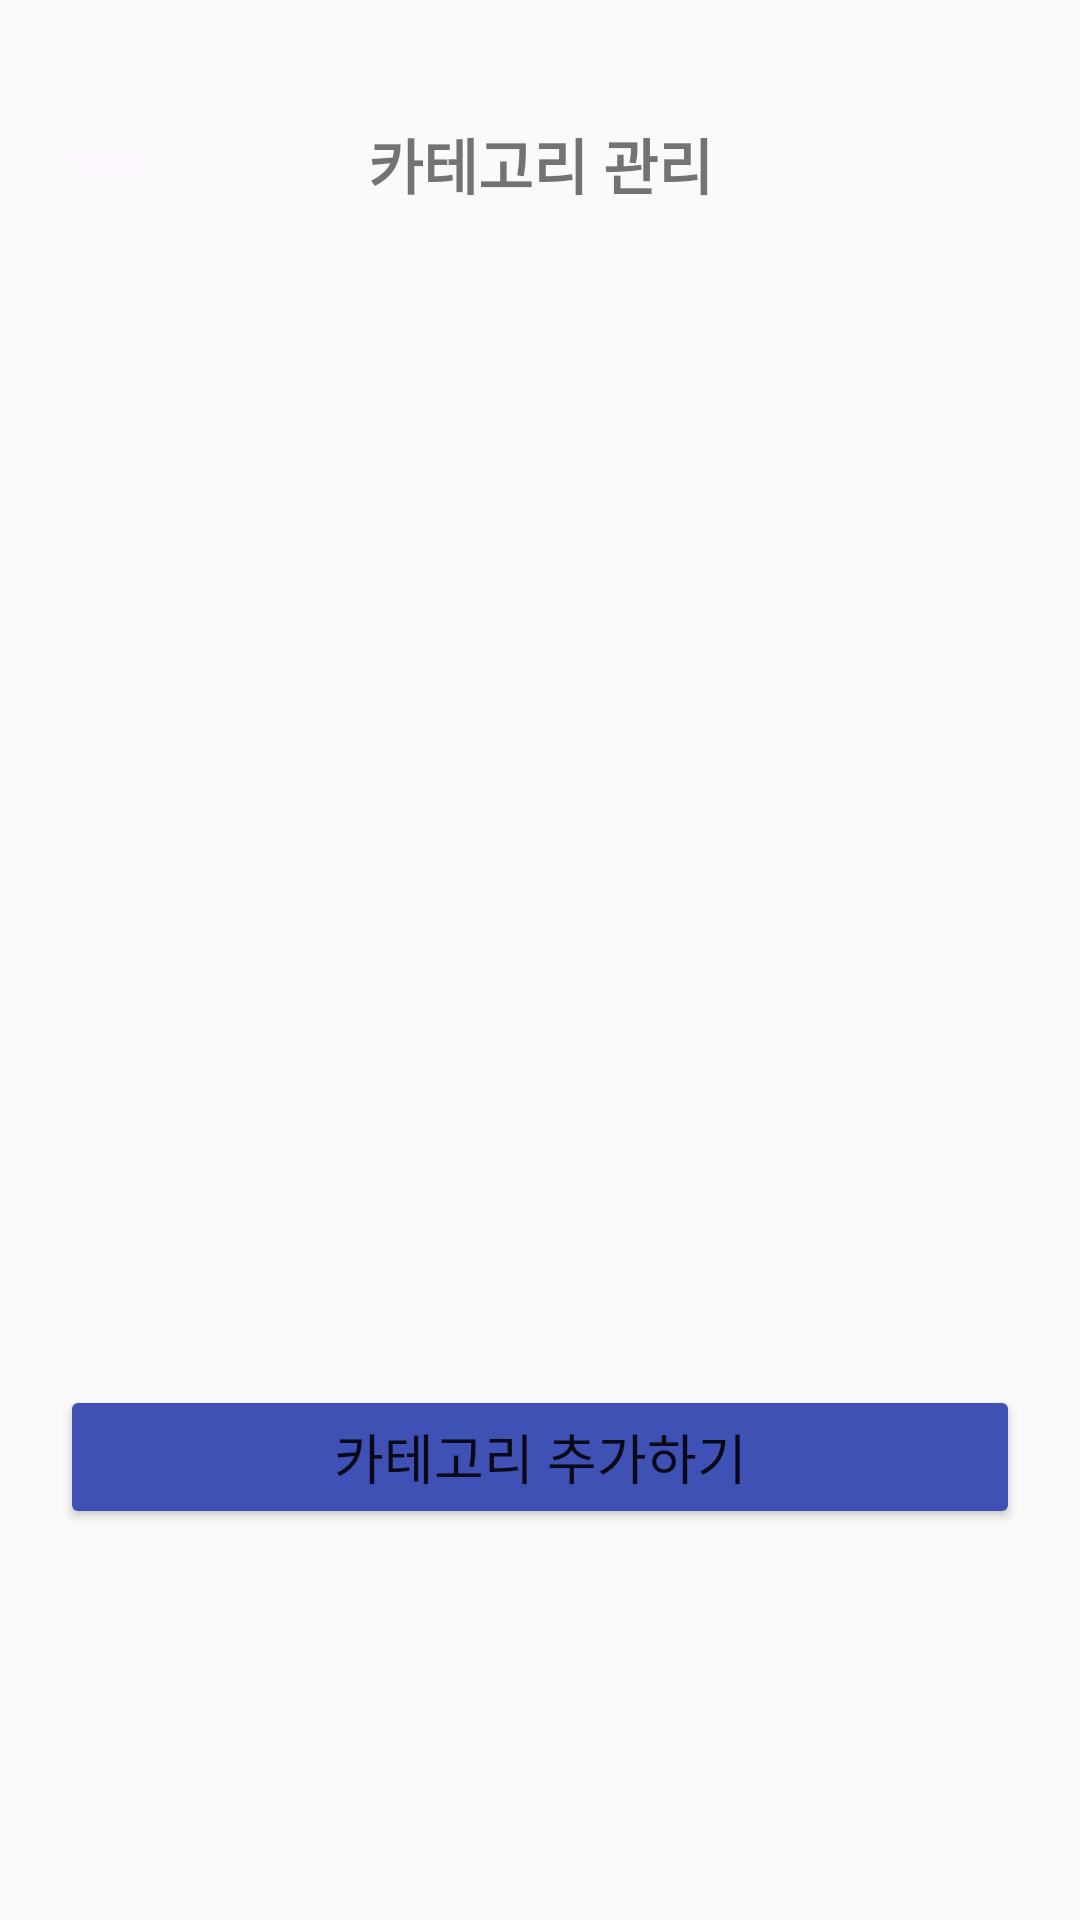

Here is an Android app screen rendered from its layout file. Give the layout XML and the strings, colors and styles it references.
<!-- AndroidManifest.xml: application theme Theme.Kiosk02 -->
<!-- res/layout/fragment_manage_categories.xml -->
<?xml version="1.0" encoding="utf-8"?>
<androidx.constraintlayout.widget.ConstraintLayout xmlns:android="http://schemas.android.com/apk/res/android"
    xmlns:app="http://schemas.android.com/apk/res-auto"
    android:layout_width="match_parent"
    android:layout_height="match_parent"
    android:padding="20dp">

    <ImageButton
        android:id="@+id/backButton"
        android:layout_width="wrap_content"
        android:layout_height="wrap_content"
        android:backgroundTint="#FEF7FF"
        android:paddingLeft="20dp"
        android:src="@drawable/baseline_arrow_back_24"
        app:layout_constraintBottom_toBottomOf="@id/titleTextview"
        app:layout_constraintStart_toStartOf="parent"
        app:layout_constraintTop_toTopOf="@id/titleTextview" />

    <TextView
        android:id="@+id/titleTextview"
        android:layout_width="wrap_content"
        android:layout_height="wrap_content"
        android:layout_marginTop="20dp"
        android:text="카테고리 관리"
        android:textSize="20sp"
        android:textStyle="bold"
        app:layout_constraintEnd_toEndOf="parent"
        app:layout_constraintStart_toStartOf="parent"
        app:layout_constraintTop_toTopOf="parent" />

    <androidx.recyclerview.widget.RecyclerView
        android:id="@+id/categoriesRecyclerView"
        android:layout_width="0dp"
        android:layout_height="0dp"
        android:layout_marginTop="20dp"
        app:layout_constraintBottom_toTopOf="@id/addCategoryButton"
        app:layout_constraintEnd_toEndOf="parent"
        app:layout_constraintStart_toStartOf="parent"
        app:layout_constraintTop_toBottomOf="@id/titleTextview" />

    <Button
        android:id="@+id/addCategoryButton"
        android:layout_width="match_parent"
        android:layout_height="wrap_content"
        app:layout_constraintEnd_toEndOf="parent"
        app:layout_constraintBottom_toBottomOf="parent"
        android:text="카테고리 추가하기"
        android:textSize="18sp"
        android:backgroundTint="#3F51B5"
        app:layout_constraintTop_toTopOf="parent"
        app:layout_constraintVertical_bias="0.8"/>

</androidx.constraintlayout.widget.ConstraintLayout>
<!-- resources referenced by this layout -->
<resources>
  <style name="Theme.Kiosk02" parent="Base.Theme.Kiosk02" />
  <style name="Base.Theme.Kiosk02" parent="Theme.AppCompat.DayNight.NoActionBar">
          
          
          <item name="colorPrimary">@color/navy01</item>
          <item name="colorPrimaryVariant">@color/navy01</item>
          <item name="colorOnPrimary">@color/white</item>
          <item name="colorSurface">@color/white</item>
          <item name="colorOnSurface">@color/black</item>
      </style>
  <color name="navy01">#9191c8</color>
  <color name="white">#FFFFFFFF</color>
  <color name="black">#FF000000</color>
</resources>
